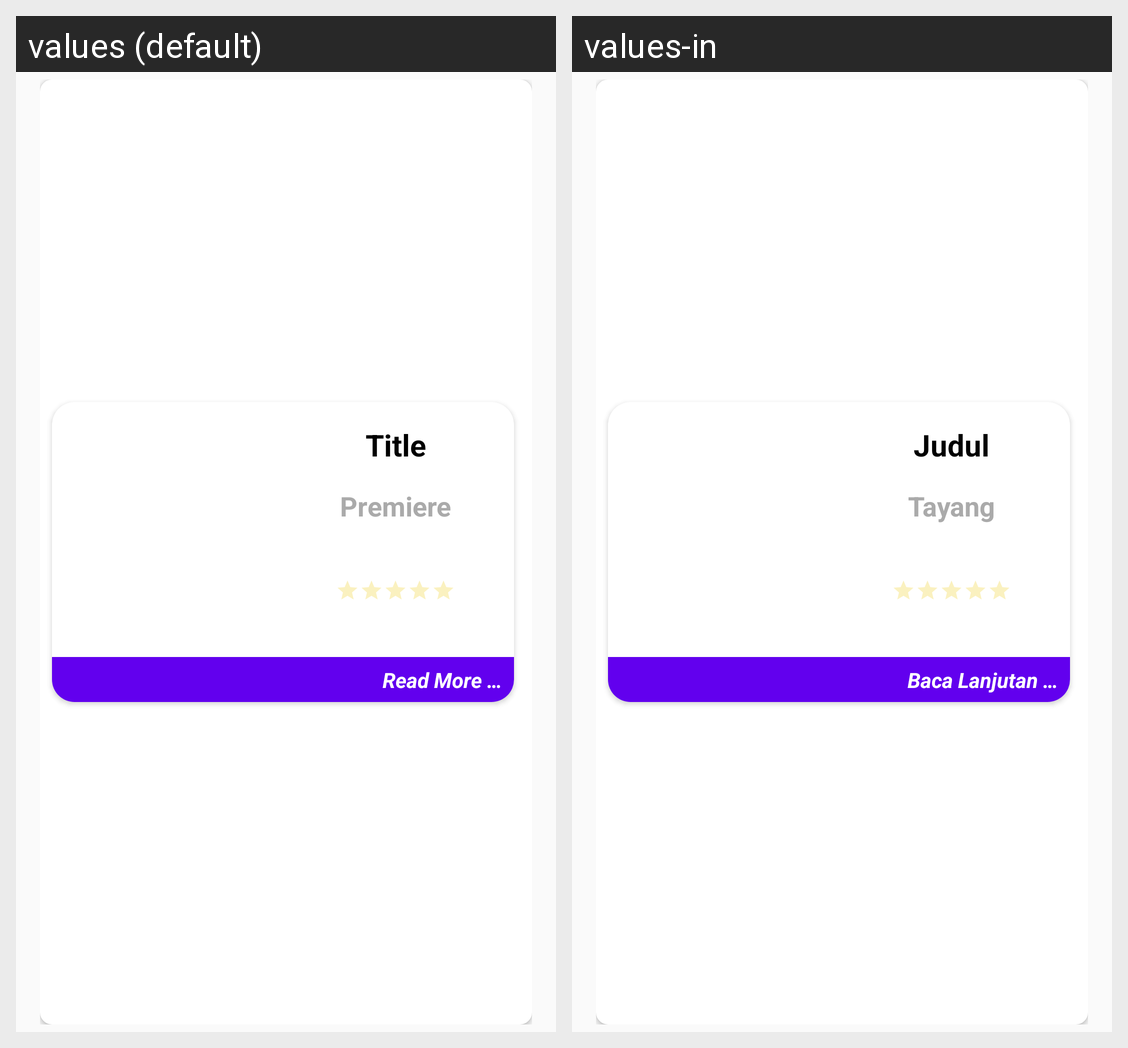

Locale-by-locale string values for the Android screen shown in this grid:
Android screen res/layout/activity_movie_adapter.xml rendered under 2 locales, left to right: values (default), values-in. Device: Nexus 5 (rendered at 1080×1920; each locale shown at half size, 540×960, under a caption strip naming it); theme AppTheme.
Strings drawn on this screen, with the default value and each locale's value (text and hints the layout hard-codes, and strings that could not be matched under every locale, appear in the picture but are not listed):

Title
  values: Title
  values-in: Judul

Year
  values: Premiere
  values-in: Tayang

read_more
  values: Read More …
  values-in: Baca Lanjutan …
